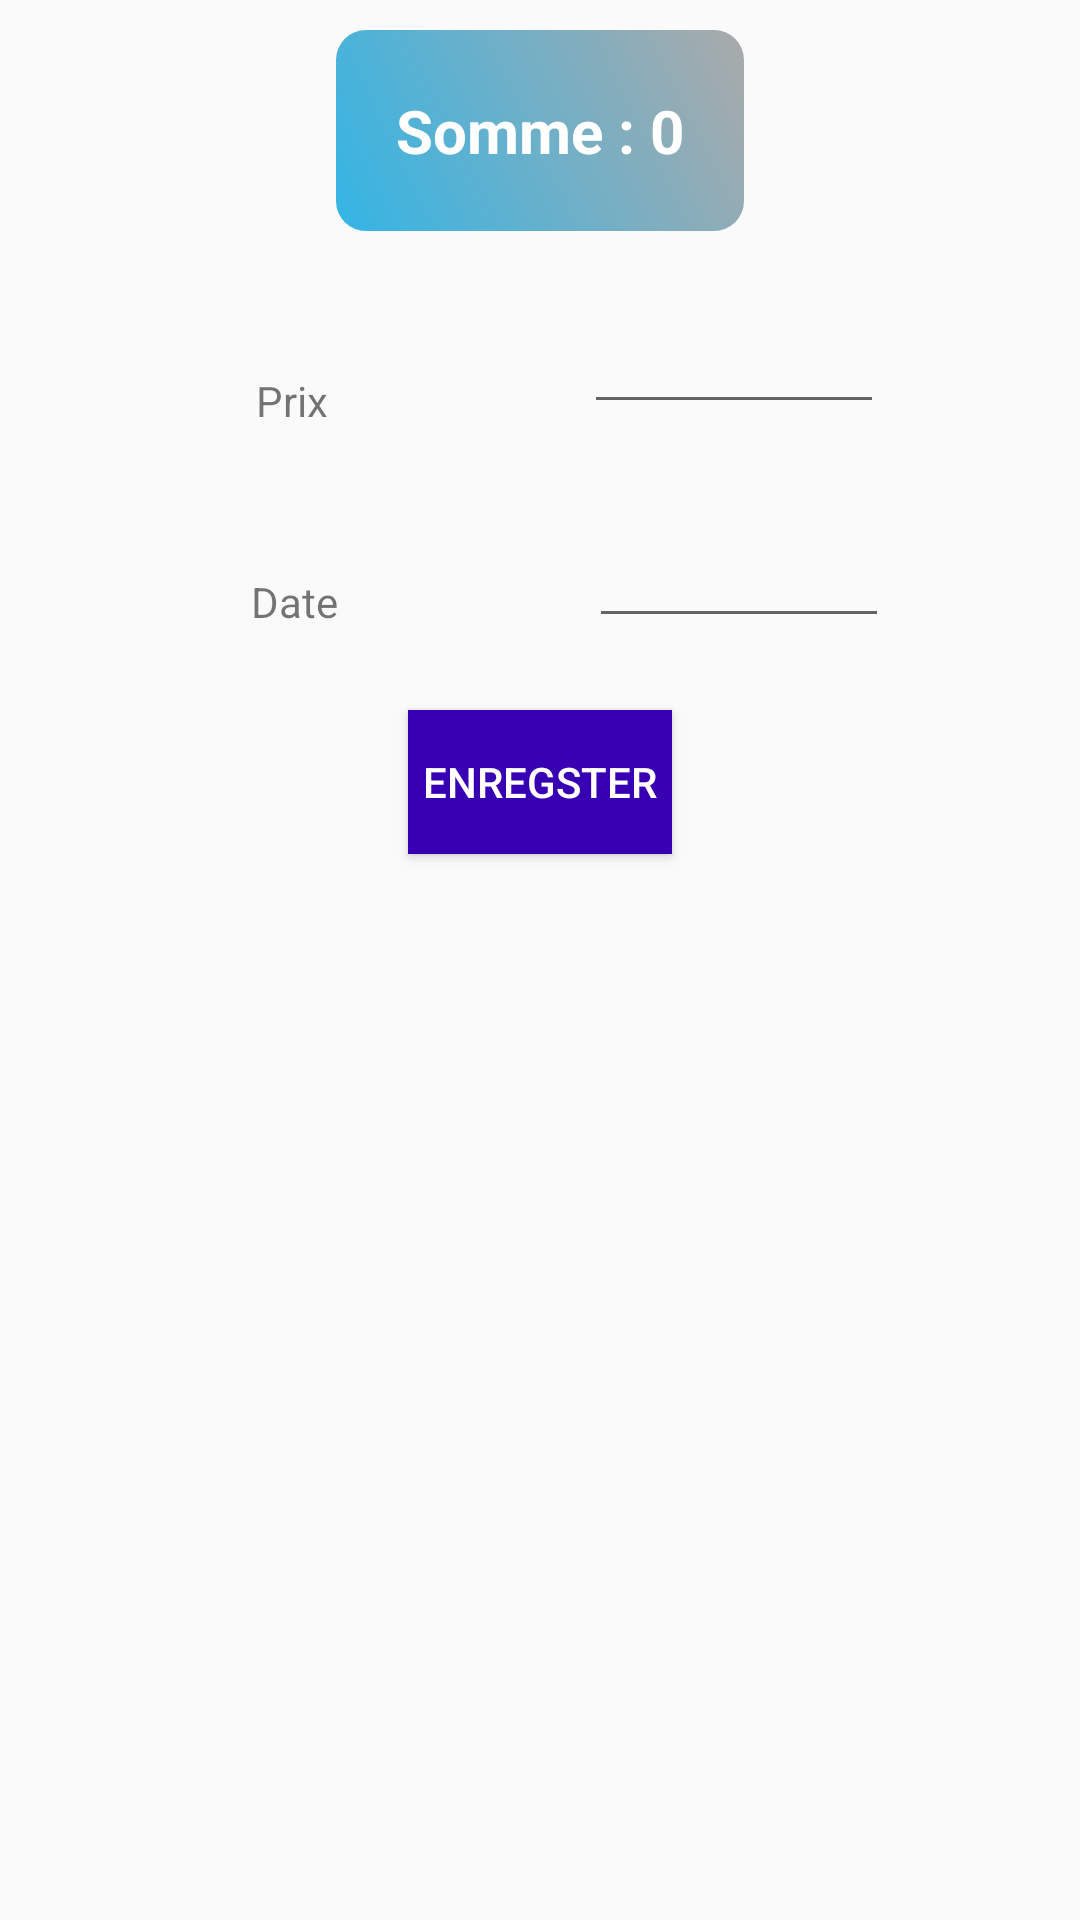

Layout XML and referenced resources for this Android screen:
<!-- AndroidManifest.xml: application theme Theme.Banque -->
<!-- res/layout/activity_main.xml -->
<?xml version="1.0" encoding="utf-8"?>
<androidx.constraintlayout.widget.ConstraintLayout xmlns:android="http://schemas.android.com/apk/res/android"
    xmlns:app="http://schemas.android.com/apk/res-auto"
    xmlns:tools="http://schemas.android.com/tools"
    android:layout_width="match_parent"
    android:layout_height="match_parent"
    tools:context=".MainActivity">
<TextView
    android:id="@+id/somme"
    android:layout_width="wrap_content"
    android:layout_height="wrap_content"
    android:layout_marginTop="10dp"
    android:text="Somme : 0"
    android:textStyle="bold"
    android:textSize="20dp"
    android:textColor="@android:color/white"
    android:background="@drawable/custom_bg"
    android:padding="20dp"
    app:layout_constraintEnd_toEndOf="parent"
    app:layout_constraintStart_toStartOf="parent"
    app:layout_constraintTop_toTopOf="parent" />

    <TextView
        android:id="@+id/textView"
        android:layout_width="wrap_content"
        android:layout_height="wrap_content"
        android:layout_marginTop="104dp"
        android:text="@string/prix"
        android:padding="20dp"
        app:layout_constraintEnd_toStartOf="@+id/prix"
        app:layout_constraintStart_toStartOf="parent"
        app:layout_constraintTop_toTopOf="parent" />

    <EditText
        android:id="@+id/prix"
        android:layout_width="100dp"
        android:layout_height="wrap_content"
        android:layout_marginTop="100dp"
        android:paddingRight="10dp"
        android:paddingLeft="10dp"
        app:layout_constraintEnd_toEndOf="parent"
        app:layout_constraintStart_toEndOf="@+id/textView"
        app:layout_constraintTop_toTopOf="parent"
        android:inputType="numberSigned"
        android:autofillHints="" />

    <TextView
        android:id="@+id/textView3"
        android:layout_width="wrap_content"
        android:layout_height="wrap_content"
        android:layout_marginTop="8dp"
        android:padding="20dp"
        android:text="@string/date"
        app:layout_constraintEnd_toStartOf="@+id/date"
        app:layout_constraintStart_toStartOf="parent"
        app:layout_constraintTop_toBottomOf="@+id/textView" />

    <EditText
        android:id="@+id/date"
        android:layout_width="100dp"
        android:layout_height="wrap_content"
        android:layout_marginTop="30dp"
        android:paddingRight="10dp"
        android:paddingLeft="10dp"
        android:inputType="date"
        app:layout_constraintEnd_toEndOf="parent"
        app:layout_constraintStart_toEndOf="@+id/textView3"
        app:layout_constraintTop_toBottomOf="@+id/prix"
        android:autofillHints=""
        android:contentDescription="@string/date"/>

    <Button
        android:id="@+id/ajouter"
        android:layout_width="wrap_content"
        android:layout_height="wrap_content"
        android:layout_marginTop="24dp"
        android:text="@string/ajouter"
        android:textColor="@color/white"
        android:background="@color/purple_700"
        app:layout_constraintEnd_toEndOf="parent"
        app:layout_constraintStart_toStartOf="parent"
        app:layout_constraintTop_toBottomOf="@+id/date" />

    <ListView
        android:id="@+id/listView"
        android:layout_width="match_parent"
        android:layout_marginTop="50dp"
        android:layout_height="wrap_content"
        app:layout_constraintTop_toBottomOf="@+id/ajouter"
        app:layout_constraintEnd_toEndOf="parent"
        app:layout_constraintStart_toEndOf="parent" />
</androidx.constraintlayout.widget.ConstraintLayout>
<!-- resources referenced by this layout -->
<resources>
  <!-- drawable custom_bg (drawable) -->
  <?xml version="1.0" encoding="utf-8"?>
  <shape android:shape="rectangle"
      xmlns:android="http://schemas.android.com/apk/res/android">
  
  <corners android:radius="10dp" />
      <gradient android:angle="45"
          android:startColor="@android:color/holo_blue_light"
          android:endColor="@android:color/darker_gray"/>
  
  </shape>
  <string name="ajouter">Enregster</string>
  <string name="date">Date</string>
  <string name="prix">Prix</string>
  <style name="Theme.Banque" parent="Theme.AppCompat.Light.NoActionBar">
          
          <item name="colorPrimary">@color/purple_500</item>
          <item name="android:textColorPrimary">@color/black</item>
          <item name="colorSecondary">@color/purple_700</item>
          
          <item name="android:statusBarColor" tools:targetApi="l">?attr/colorPrimaryVariant</item>
          
      </style>
  <!-- not gathered from this repository: default colours our renderer supplied (Android Studio template values) -->
  <color name="purple_500">#FF6200EE</color>
  <color name="purple_700">#FF3700B3</color>
  <color name="black">#FF000000</color>
  <color name="white">#FFFFFFFF</color>
</resources>
